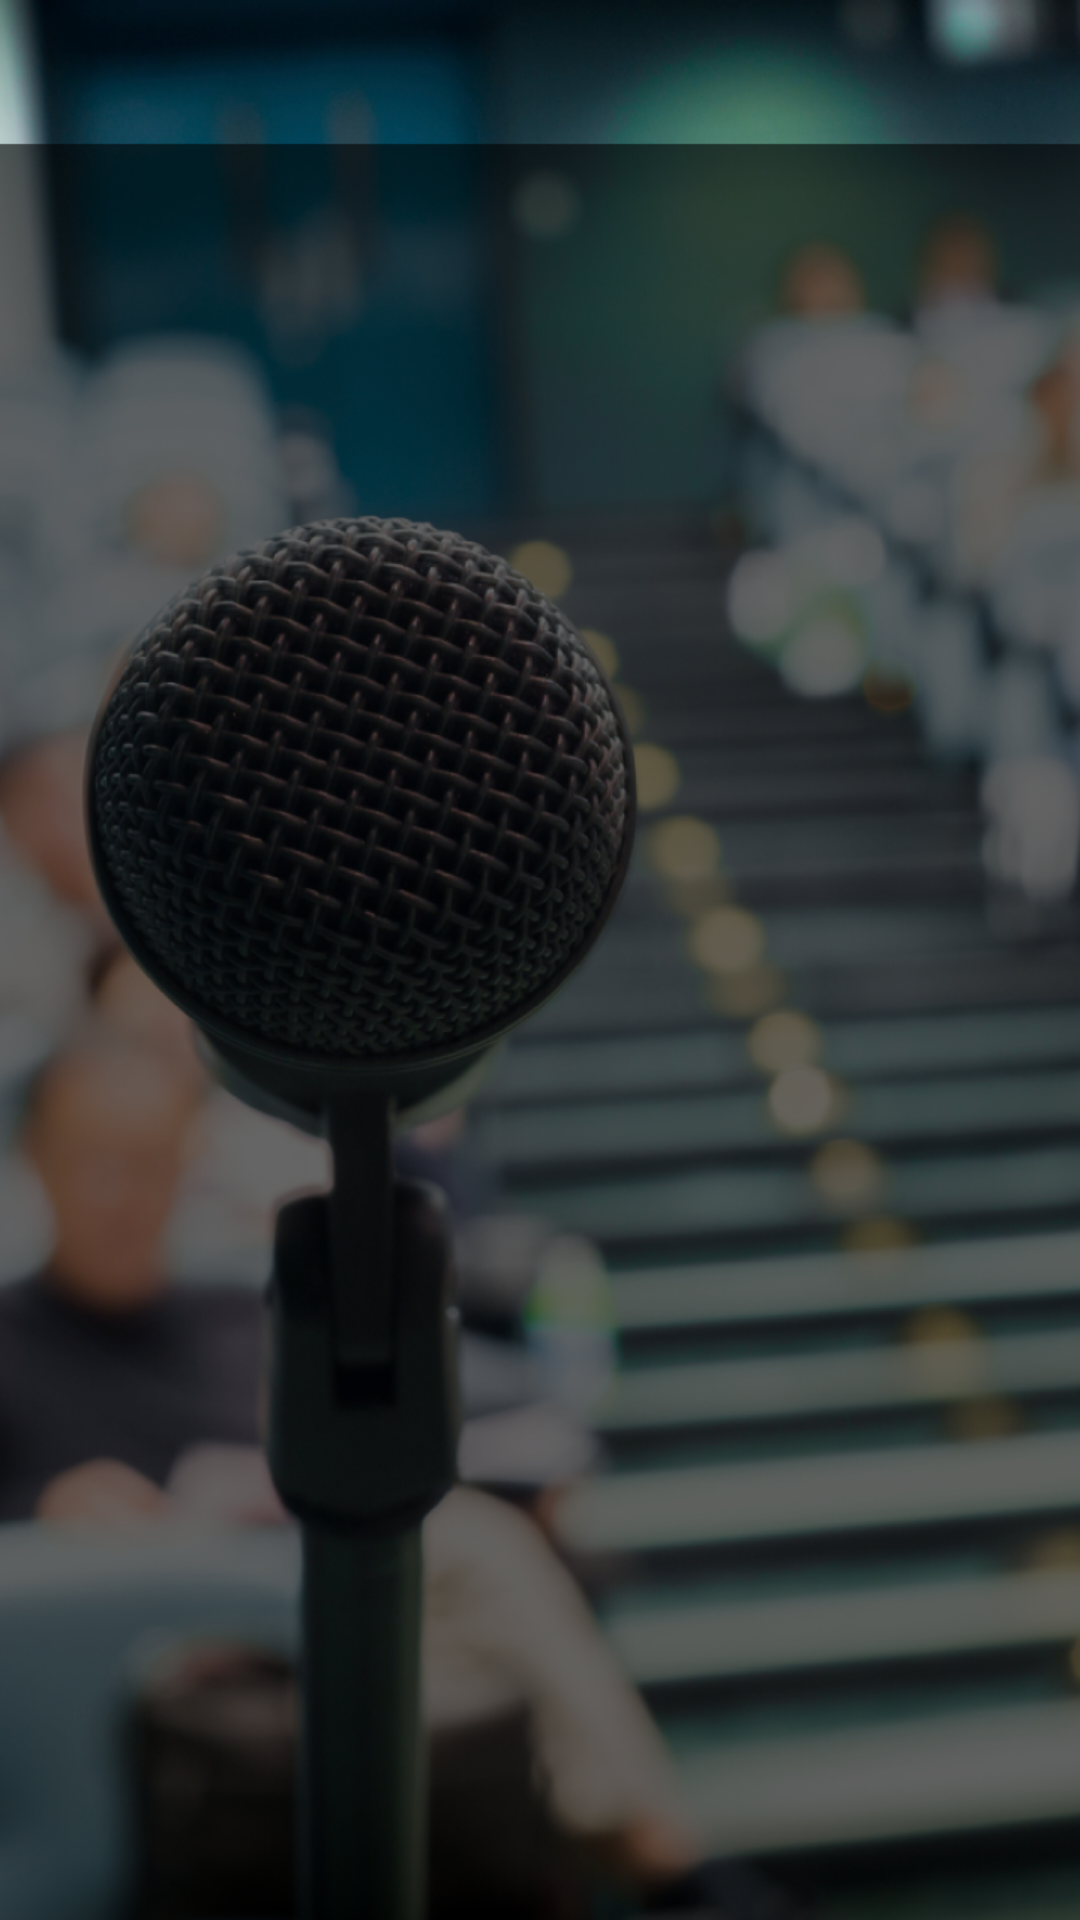

Write the Android layout XML for this screen, with the resource values it uses.
<!-- AndroidManifest.xml: activity theme android:Theme.NoTitleBar -->
<!-- res/layout/activity_tabbar.xml -->
<?xml version="1.0" encoding="utf-8"?>
<TabHost xmlns:android="http://schemas.android.com/apk/res/android"
    android:id="@android:id/tabhost"
    android:layout_width="fill_parent"
    android:layout_height="fill_parent"
    android:background="@drawable/background">
    <LinearLayout
        android:orientation="vertical"
        android:layout_width="fill_parent"
        android:layout_height="fill_parent"
        android:padding="5dp">
        <FrameLayout
            android:id="@android:id/tabcontent"
            android:layout_width="fill_parent"
            android:layout_height="wrap_content"
            android:layout_weight="1"
            android:padding="5dp" />
        <TabWidget
            android:id="@android:id/tabs"
            android:layout_width="fill_parent"
            android:layout_weight="0"
            android:layout_height="wrap_content" />
    </LinearLayout>
</TabHost>
<!-- resources referenced by this layout -->
<resources>
  <!-- drawable background: png bitmap (drawable, 780166 bytes) -->
</resources>
